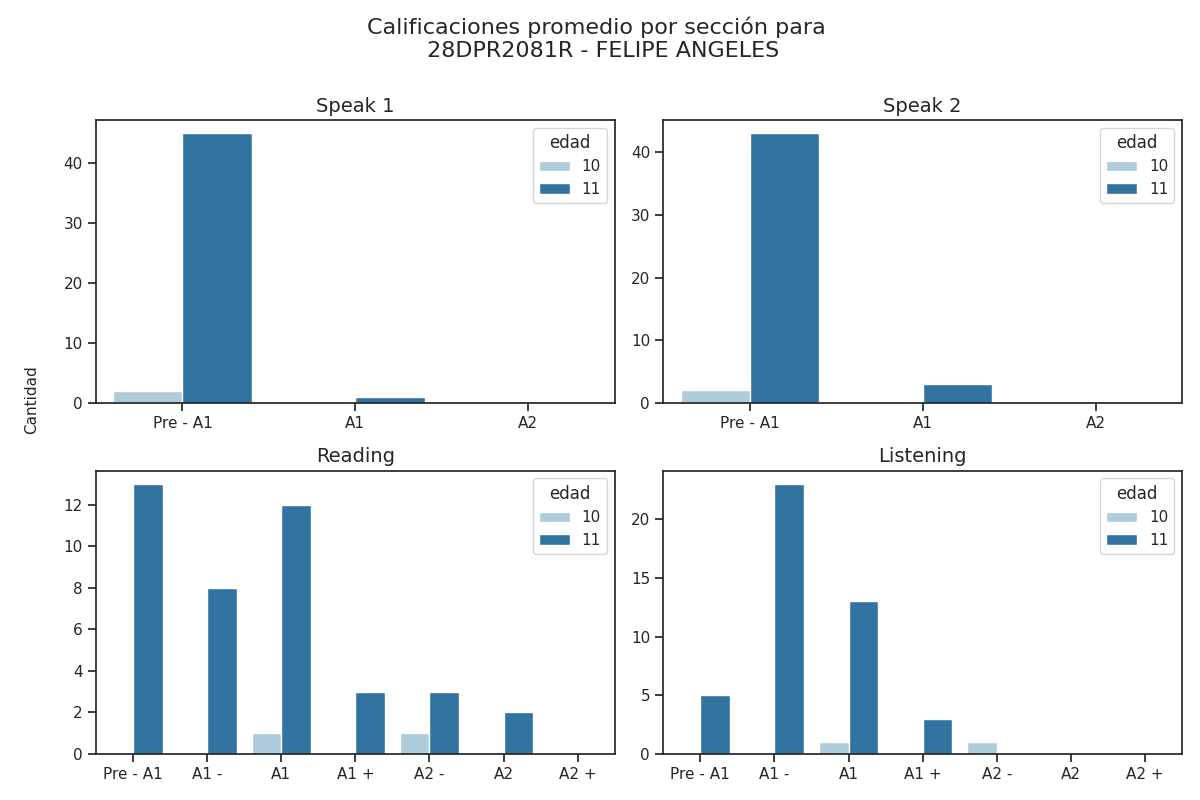

The table this chart was drawn from, first rows:
seccion, calificacion, cantidad, edad
speak 1, Pre - A1, 45, 11
speak 1, A1, 1, 11
speak 1, A2, 0, 11
speak 2, Pre - A1, 43, 11
speak 2, A1, 3, 11
speak 2, A2, 0, 11
reading, Pre - A1, 13, 11
reading, A1 -, 8, 11
reading, A1, 12, 11
reading, A1 +, 3, 11
reading, A2 -, 3, 11
reading, A2, 2, 11
reading, A2 +, 0, 11
listening, Pre - A1, 5, 11
listening, A1 -, 23, 11
listening, A1, 13, 11
listening, A1 +, 3, 11
listening, A2 -, 0, 11
listening, A2, 0, 11
listening, A2 +, 0, 11
speak 1, Pre - A1, 2, 10
speak 1, A1, 0, 10
speak 1, A2, 0, 10
speak 2, Pre - A1, 2, 10
speak 2, A1, 0, 10
speak 2, A2, 0, 10
reading, Pre - A1, 0, 10
reading, A1 -, 0, 10
reading, A1, 1, 10
reading, A1 +, 0, 10
reading, A2 -, 1, 10
reading, A2, 0, 10
reading, A2 +, 0, 10
listening, Pre - A1, 0, 10
listening, A1 -, 0, 10
listening, A1, 1, 10
listening, A1 +, 0, 10
listening, A2 -, 1, 10
listening, A2, 0, 10
listening, A2 +, 0, 10
